Labelled photos from "fruit", an image-classification folder in EsataSoftware/2023APMCM_A. The possible labels are: apple, carambola, pear, plum, tomatoes.

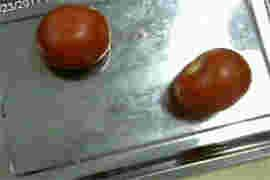
Label: tomatoes

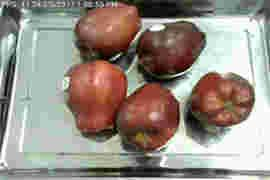
Label: apple

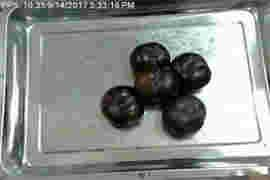
Label: plum

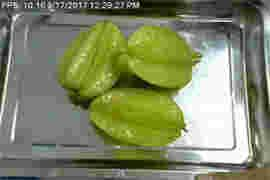
Label: carambola

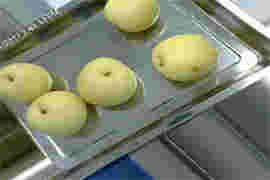
Label: pear

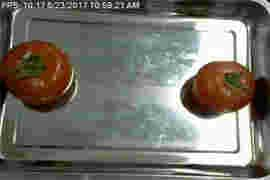
Label: tomatoes
